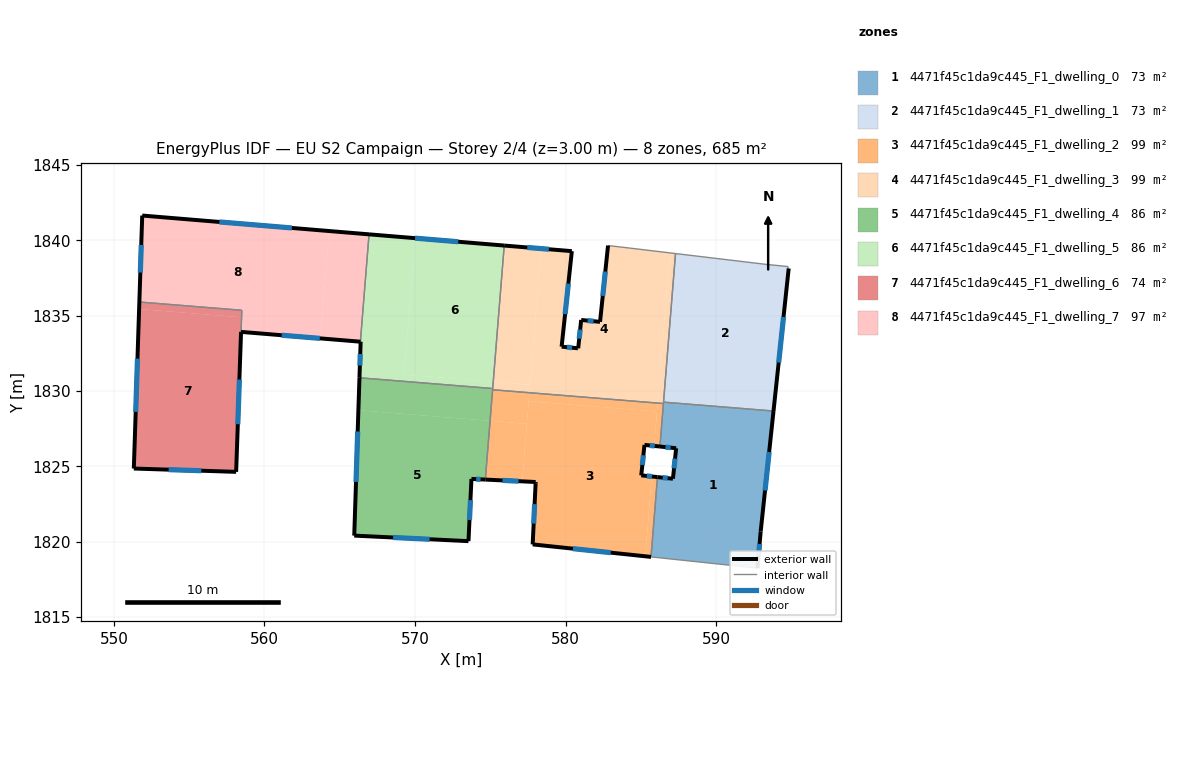
=== STOREY PLAN SPEC (per zone: floor XY polygon, exterior-wall plan segments, windows/doors) ===
zone 1: 4471f45c1da9c445_F1_dwelling_0  (72.7 m²)
  floor: (593.80, 1828.67) (592.95, 1820.67) (592.73, 1818.24) (585.67, 1818.98) (586.10, 1824.28) (587.12, 1824.17) (587.34, 1826.20) (586.26, 1826.31) (586.50, 1829.26)
  exterior wall: (587.34, 1826.20) – (587.12, 1824.17)  [2.0 m]
    window: (587.26, 1825.51) – (587.20, 1824.86)  [0.6 m²]
  exterior wall: (586.26, 1826.31) – (587.34, 1826.20)  [1.1 m]
    window: (586.63, 1826.27) – (586.97, 1826.24)  [0.3 m²]
  exterior wall: (592.95, 1820.67) – (593.80, 1828.67)  [8.0 m]
    window: (593.24, 1823.39) – (593.51, 1825.95)  [2.5 m²]
  exterior wall: (592.73, 1818.24) – (592.95, 1820.67)  [2.4 m]
    window: (592.81, 1819.07) – (592.88, 1819.84)  [0.7 m²]
  exterior wall: (587.12, 1824.17) – (586.10, 1824.28)  [1.0 m]
    window: (586.77, 1824.21) – (586.45, 1824.25)  [0.3 m²]
  interior walls: 5
zone 2: 4471f45c1da9c445_F1_dwelling_1  (72.7 m²)
  floor: (594.77, 1838.26) (594.76, 1838.14) (594.81, 1838.14) (593.81, 1828.71) (586.50, 1829.30) (587.29, 1839.13) (593.37, 1838.40)
  floor: (593.81, 1828.71) (593.80, 1828.67) (586.50, 1829.26) (586.50, 1829.30)
  exterior wall: (593.80, 1828.67) – (594.81, 1838.14)  [9.5 m]
    window: (594.14, 1831.89) – (594.47, 1834.92)  [2.9 m²]
  interior walls: 6
zone 3: 4471f45c1da9c445_F1_dwelling_2  (98.7 m²)
  floor: (586.06, 1828.63) (585.88, 1826.35) (585.23, 1826.42) (585.02, 1824.40) (585.71, 1824.32) (585.29, 1819.02) (577.81, 1819.81) (578.01, 1823.87) (578.01, 1823.96) (577.11, 1824.00) (577.54, 1829.32)
  floor: (586.49, 1829.17) (586.26, 1826.31) (585.88, 1826.35) (586.11, 1829.20)
  floor: (586.10, 1824.28) (585.67, 1818.98) (585.29, 1819.02) (585.71, 1824.32)
  floor: (586.11, 1829.20) (586.06, 1828.63) (577.54, 1829.32) (577.59, 1829.89)
  floor: (577.42, 1827.82) (577.11, 1824.00) (574.67, 1824.12) (574.98, 1828.02)
  floor: (577.59, 1829.89) (577.42, 1827.82) (574.98, 1828.02) (575.15, 1830.08)
  exterior wall: (585.02, 1824.40) – (585.23, 1826.42)  [2.0 m]
    window: (585.09, 1825.09) – (585.16, 1825.73)  [0.6 m²]
  exterior wall: (586.10, 1824.28) – (585.02, 1824.40)  [1.1 m]
    window: (585.73, 1824.32) – (585.39, 1824.36)  [0.3 m²]
  exterior wall: (577.81, 1819.81) – (585.67, 1818.98)  [7.9 m]
    window: (580.48, 1819.53) – (582.99, 1819.27)  [2.4 m²]
  exterior wall: (578.01, 1823.87) – (577.81, 1819.81)  [4.1 m]
    window: (577.94, 1822.49) – (577.88, 1821.19)  [1.2 m²]
  exterior wall: (578.01, 1823.96) – (578.01, 1823.87)  [0.1 m]
  exterior wall: (574.67, 1824.12) – (578.01, 1823.96)  [3.3 m]
    window: (575.80, 1824.06) – (576.87, 1824.01)  [1.0 m²]
  exterior wall: (585.23, 1826.42) – (586.26, 1826.31)  [1.0 m]
    window: (585.58, 1826.38) – (585.91, 1826.35)  [0.3 m²]
  interior walls: 4
zone 4: 4471f45c1da9c445_F1_dwelling_3  (98.7 m²)
  floor: (586.91, 1839.17) (586.11, 1829.20) (577.59, 1829.89) (578.36, 1839.46) (580.41, 1839.29) (579.73, 1832.95) (580.78, 1832.84) (580.83, 1832.83) (581.03, 1834.72) (582.28, 1834.59) (582.81, 1839.66) (584.23, 1839.49)
  floor: (587.29, 1839.13) (586.50, 1829.30) (586.12, 1829.33) (586.91, 1839.17)
  floor: (578.36, 1839.46) (577.63, 1830.42) (575.19, 1830.61) (575.92, 1839.66)
  floor: (586.50, 1829.30) (586.49, 1829.17) (586.11, 1829.20) (586.12, 1829.33)
  floor: (577.63, 1830.42) (577.59, 1829.89) (575.15, 1830.08) (575.19, 1830.61)
  exterior wall: (580.41, 1839.29) – (575.92, 1839.66)  [4.5 m]
    window: (578.88, 1839.41) – (577.45, 1839.53)  [1.4 m²]
  exterior wall: (579.73, 1832.95) – (580.41, 1839.29)  [6.4 m]
    window: (579.96, 1835.10) – (580.18, 1837.13)  [2.0 m²]
  exterior wall: (580.78, 1832.84) – (579.73, 1832.95)  [1.1 m]
    window: (580.42, 1832.88) – (580.09, 1832.91)  [0.3 m²]
  exterior wall: (580.83, 1832.83) – (580.78, 1832.84)  [0.1 m]
  exterior wall: (581.03, 1834.72) – (580.83, 1832.83)  [1.9 m]
    window: (580.96, 1834.08) – (580.90, 1833.48)  [0.6 m²]
  exterior wall: (582.28, 1834.59) – (581.03, 1834.72)  [1.3 m]
    window: (581.86, 1834.63) – (581.46, 1834.67)  [0.4 m²]
  exterior wall: (582.81, 1839.66) – (582.28, 1834.59)  [5.1 m]
    window: (582.63, 1837.93) – (582.46, 1836.31)  [1.6 m²]
  interior walls: 7
zone 5: 4471f45c1da9c445_F1_dwelling_4  (85.7 m²)
  floor: (574.98, 1828.02) (574.67, 1824.12) (573.74, 1824.16) (573.55, 1820.03) (565.96, 1820.40) (566.24, 1828.72)
  floor: (575.15, 1830.16) (574.98, 1828.02) (566.24, 1828.72) (566.31, 1830.88)
  exterior wall: (566.31, 1830.88) – (565.96, 1820.40)  [10.5 m]
    window: (566.19, 1827.31) – (566.08, 1823.96)  [3.2 m²]
  exterior wall: (573.74, 1824.16) – (574.67, 1824.12)  [0.9 m]
    window: (574.06, 1824.15) – (574.35, 1824.13)  [0.3 m²]
  exterior wall: (573.55, 1820.03) – (573.74, 1824.16)  [4.1 m]
    window: (573.61, 1821.44) – (573.68, 1822.76)  [1.3 m²]
  exterior wall: (565.96, 1820.40) – (573.55, 1820.03)  [7.6 m]
    window: (568.54, 1820.27) – (570.97, 1820.16)  [2.3 m²]
  interior walls: 3
zone 6: 4471f45c1da9c445_F1_dwelling_5  (85.7 m²)
  floor: (575.92, 1839.66) (575.19, 1830.61) (569.27, 1831.09) (570.00, 1840.15)
  floor: (570.00, 1840.15) (569.27, 1831.09) (575.19, 1830.61) (575.15, 1830.16) (566.31, 1830.88) (566.39, 1833.27) (566.37, 1833.27) (566.94, 1840.40)
  exterior wall: (575.92, 1839.66) – (566.94, 1840.40)  [9.0 m]
    window: (572.87, 1839.91) – (570.00, 1840.15)  [2.8 m²]
  exterior wall: (566.39, 1833.27) – (566.31, 1830.88)  [2.4 m]
    window: (566.36, 1832.46) – (566.33, 1831.69)  [0.7 m²]
  exterior wall: (566.37, 1833.27) – (566.39, 1833.27)  [0.0 m]
  interior walls: 3
zone 7: 4471f45c1da9c445_F1_dwelling_6  (74.2 m²)
  floor: (558.47, 1834.89) (558.12, 1824.63) (551.32, 1824.85) (551.68, 1835.44)
  floor: (558.49, 1835.36) (558.47, 1834.89) (551.68, 1835.44) (551.69, 1835.91)
  exterior wall: (551.32, 1824.85) – (558.12, 1824.63)  [6.8 m]
    window: (553.64, 1824.78) – (555.81, 1824.71)  [2.1 m²]
  exterior wall: (551.69, 1835.91) – (551.32, 1824.85)  [11.1 m]
    window: (551.57, 1832.15) – (551.45, 1828.61)  [3.4 m²]
  exterior wall: (558.12, 1824.63) – (558.45, 1833.93)  [9.3 m]
    window: (558.23, 1827.79) – (558.33, 1830.76)  [2.8 m²]
  interior walls: 2
zone 8: 4471f45c1da9c445_F1_dwelling_7  (97.2 m²)
  floor: (564.29, 1840.62) (563.72, 1833.49) (558.45, 1833.92) (558.50, 1835.36) (551.69, 1835.91) (551.88, 1841.65)
  floor: (566.94, 1840.40) (566.37, 1833.27) (563.72, 1833.49) (564.29, 1840.62)
  exterior wall: (551.88, 1841.65) – (551.69, 1835.91)  [5.7 m]
    window: (551.82, 1839.70) – (551.76, 1837.86)  [1.8 m²]
  exterior wall: (566.94, 1840.40) – (551.88, 1841.65)  [15.1 m]
    window: (561.82, 1840.83) – (557.01, 1841.23)  [4.6 m²]
  exterior wall: (558.45, 1833.92) – (566.37, 1833.27)  [7.9 m]
    window: (561.14, 1833.70) – (563.67, 1833.50)  [2.4 m²]
  interior walls: 3

=== DERIVED (storey summary) ===
Building: EU S2 Campaign
Storey: 2 of 4  (floor level z = 3.00 m)
Storey gross floor area: 685.5 m²
Zones on this storey: 8
  - 4471f45c1da9c445_F1_dwelling_0: floor 72.7 m²; exterior wall 14.6 m (43.9 m²); 5 window(s) 4.5 m²; WWR 10.2%
  - 4471f45c1da9c445_F1_dwelling_1: floor 72.7 m²; exterior wall 9.5 m (28.6 m²); 1 window(s) 2.9 m²; WWR 10.2%
  - 4471f45c1da9c445_F1_dwelling_2: floor 98.7 m²; exterior wall 19.5 m (58.6 m²); 6 window(s) 6.0 m²; WWR 10.2%
  - 4471f45c1da9c445_F1_dwelling_3: floor 98.7 m²; exterior wall 20.2 m (60.7 m²); 6 window(s) 6.2 m²; WWR 10.2%
  - 4471f45c1da9c445_F1_dwelling_4: floor 85.7 m²; exterior wall 23.1 m (69.4 m²); 4 window(s) 7.1 m²; WWR 10.2%
  - 4471f45c1da9c445_F1_dwelling_5: floor 85.7 m²; exterior wall 11.4 m (34.3 m²); 2 window(s) 3.5 m²; WWR 10.2%
  - 4471f45c1da9c445_F1_dwelling_6: floor 74.2 m²; exterior wall 27.2 m (81.5 m²); 3 window(s) 8.3 m²; WWR 10.2%
  - 4471f45c1da9c445_F1_dwelling_7: floor 97.2 m²; exterior wall 28.8 m (86.4 m²); 3 window(s) 8.8 m²; WWR 10.2%
Zone adjacency (shared interzone walls):
  - 4471f45c1da9c445_F1_dwelling_0 ↔ 4471f45c1da9c445_F1_dwelling_1
  - 4471f45c1da9c445_F1_dwelling_0 ↔ 4471f45c1da9c445_F1_dwelling_2
  - 4471f45c1da9c445_F1_dwelling_0 ↔ 4471f45c1da9c445_F1_dwelling_3
  - 4471f45c1da9c445_F1_dwelling_1 ↔ 4471f45c1da9c445_F1_dwelling_3
  - 4471f45c1da9c445_F1_dwelling_2 ↔ 4471f45c1da9c445_F1_dwelling_3
  - 4471f45c1da9c445_F1_dwelling_2 ↔ 4471f45c1da9c445_F1_dwelling_4
  - 4471f45c1da9c445_F1_dwelling_3 ↔ 4471f45c1da9c445_F1_dwelling_4
  - 4471f45c1da9c445_F1_dwelling_3 ↔ 4471f45c1da9c445_F1_dwelling_5
  - 4471f45c1da9c445_F1_dwelling_4 ↔ 4471f45c1da9c445_F1_dwelling_5
  - 4471f45c1da9c445_F1_dwelling_5 ↔ 4471f45c1da9c445_F1_dwelling_7
  - 4471f45c1da9c445_F1_dwelling_6 ↔ 4471f45c1da9c445_F1_dwelling_7